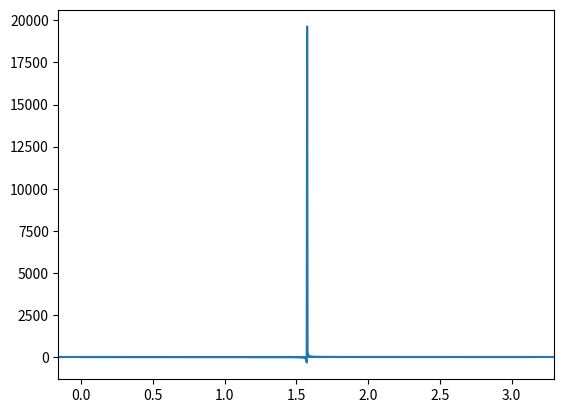

Write Python code to recreate this figure.
import matplotlib.pyplot as plt
import numpy as np
from scipy.optimize import fsolve


e = 0.6
R_m = 1737.4
a = 6541.4
R_s = 696340
AU = 149597871
mu_moon = 4902.800118

alpha = np.pi - np.arctan(AU / (R_m + R_s))
print(alpha)
theta = np.array(np.linspace(0, np.pi, 1000))
y1 = (1 + e * np.cos(theta)) / (np.sin(theta - alpha))
y2 = -a * (1 - e**2) / (R_m * np.sin(alpha))

plt.plot(theta, y1)
plt.axhline(y2)
plt.show()

T = 2 * np.pi * np.sqrt(a**3/mu_moon)
print('eclipse time =', T/3600)
theta1 = fsolve(lambda x: (1 + e * np.cos(x)) / (np.sin(x - alpha))+a * (1 - e**2) / (R_m * np.sin(alpha)), 1)
theta2 = fsolve(lambda x: (1 + e * np.cos(x)) / (np.sin(x - alpha))-a * (1 - e**2) / (R_m * np.sin(alpha)), 2)
print(theta1, theta2)
theta1 = 0.991544
theta2 = 1.91324
print((theta2-theta1)/(2*np.pi))
print('theta1 =', theta1*180/np.pi)
print('theta2 =', theta2*180/np.pi)

eclipse = e * np.sqrt(1 - e**2) / (2 * np.pi) * (np.sin(theta1) / (1 + e * np.cos(theta1)) - np.sin(theta2) / (1 + e * np.cos(theta2))) + 1 / np.pi * (np.arctan((1 - e) * np.tan(theta2/2) / np.sqrt(1 - e**2)) - np.arctan((1 - e) * np.tan(theta1/2) / np.sqrt(1 - e**2)))
print(eclipse)
print(eclipse * T/3600)